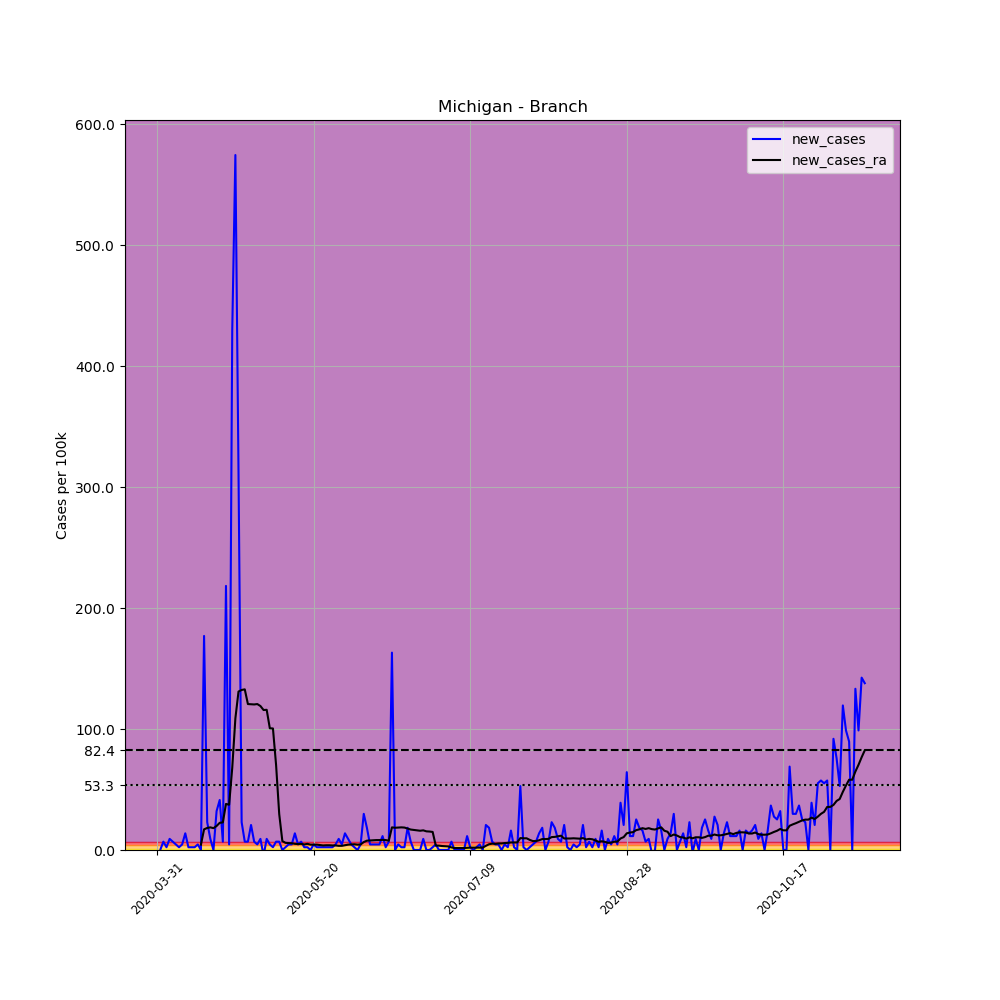

Values plotted in this chart, from the file beside it:
, date, county, state, fips, cases, deaths, COUNTY, STNAME, CTYNAME, POPESTIMATE2019, per_100k, new_cases, new_cases_ra
493988, 2020-03-31, Branch, Michigan, 26023, 2, 0, 23, Michigan, Branch, 43517, 4.596, , 
493989, 2020-04-01, Branch, Michigan, 26023, 2, 0, 23, Michigan, Branch, 43517, 4.596, 0.0, 
493990, 2020-04-02, Branch, Michigan, 26023, 5, 0, 23, Michigan, Branch, 43517, 11.49, 6.894, 
493991, 2020-04-03, Branch, Michigan, 26023, 6, 0, 23, Michigan, Branch, 43517, 13.79, 2.298, 
493992, 2020-04-04, Branch, Michigan, 26023, 10, 1, 23, Michigan, Branch, 43517, 22.98, 9.192, 
493993, 2020-04-05, Branch, Michigan, 26023, 13, 1, 23, Michigan, Branch, 43517, 29.87, 6.894, 
493994, 2020-04-06, Branch, Michigan, 26023, 15, 1, 23, Michigan, Branch, 43517, 34.47, 4.596, 
493995, 2020-04-07, Branch, Michigan, 26023, 16, 1, 23, Michigan, Branch, 43517, 36.77, 2.298, 
493996, 2020-04-08, Branch, Michigan, 26023, 18, 1, 23, Michigan, Branch, 43517, 41.36, 4.596, 
493997, 2020-04-09, Branch, Michigan, 26023, 24, 1, 23, Michigan, Branch, 43517, 55.15, 13.79, 
493998, 2020-04-10, Branch, Michigan, 26023, 25, 2, 23, Michigan, Branch, 43517, 57.45, 2.298, 
493999, 2020-04-11, Branch, Michigan, 26023, 26, 2, 23, Michigan, Branch, 43517, 59.75, 2.298, 
494000, 2020-04-12, Branch, Michigan, 26023, 27, 2, 23, Michigan, Branch, 43517, 62.04, 2.298, 
494001, 2020-04-13, Branch, Michigan, 26023, 29, 2, 23, Michigan, Branch, 43517, 66.64, 4.596, 
494002, 2020-04-14, Branch, Michigan, 26023, 29, 2, 23, Michigan, Branch, 43517, 66.64, 0.0, 4.432
494003, 2020-04-15, Branch, Michigan, 26023, 106, 4, 23, Michigan, Branch, 43517, 243.6, 176.9, 17.07
494004, 2020-04-16, Branch, Michigan, 26023, 116, 4, 23, Michigan, Branch, 43517, 266.6, 22.98, 18.22
494005, 2020-04-17, Branch, Michigan, 26023, 120, 4, 23, Michigan, Branch, 43517, 275.8, 9.192, 18.71
494006, 2020-04-18, Branch, Michigan, 26023, 120, 4, 23, Michigan, Branch, 43517, 275.8, 0.0, 18.06
494007, 2020-04-19, Branch, Michigan, 26023, 134, 7, 23, Michigan, Branch, 43517, 307.9, 32.17, 19.86
494008, 2020-04-20, Branch, Michigan, 26023, 152, 7, 23, Michigan, Branch, 43517, 349.3, 41.36, 22.49
494009, 2020-04-21, Branch, Michigan, 26023, 155, 7, 23, Michigan, Branch, 43517, 356.2, 6.894, 22.82
494010, 2020-04-22, Branch, Michigan, 26023, 250, 10, 23, Michigan, Branch, 43517, 574.5, 218.3, 38.08
494011, 2020-04-23, Branch, Michigan, 26023, 252, 10, 23, Michigan, Branch, 43517, 579.1, 4.596, 37.42
494012, 2020-04-24, Branch, Michigan, 26023, 439, 11, 23, Michigan, Branch, 43517, 1009, 429.7, 67.95
494013, 2020-04-25, Branch, Michigan, 26023, 689, 12, 23, Michigan, Branch, 43517, 1583, 574.5, 108.8
494014, 2020-04-26, Branch, Michigan, 26023, 825, 13, 23, Michigan, Branch, 43517, 1896, 312.5, 131
494015, 2020-04-27, Branch, Michigan, 26023, 835, 13, 23, Michigan, Branch, 43517, 1919, 22.98, 132.3
494016, 2020-04-28, Branch, Michigan, 26023, 838, 15, 23, Michigan, Branch, 43517, 1926, 6.894, 132.8
494017, 2020-04-29, Branch, Michigan, 26023, 841, 15, 23, Michigan, Branch, 43517, 1933, 6.894, 120.6
494018, 2020-04-30, Branch, Michigan, 26023, 850, 16, 23, Michigan, Branch, 43517, 1953, 20.68, 120.5
494019, 2020-05-01, Branch, Michigan, 26023, 853, 16, 23, Michigan, Branch, 43517, 1960, 6.894, 120.3
494020, 2020-05-02, Branch, Michigan, 26023, 855, 16, 23, Michigan, Branch, 43517, 1965, 4.596, 120.6
494021, 2020-05-03, Branch, Michigan, 26023, 859, 16, 23, Michigan, Branch, 43517, 1974, 9.192, 119
494022, 2020-05-04, Branch, Michigan, 26023, 857, 16, 23, Michigan, Branch, 43517, 1969, -4.596, 115.7
494023, 2020-05-05, Branch, Michigan, 26023, 861, 17, 23, Michigan, Branch, 43517, 1979, 9.192, 115.9
494024, 2020-05-06, Branch, Michigan, 26023, 863, 18, 23, Michigan, Branch, 43517, 1983, 4.596, 100.6
494025, 2020-05-07, Branch, Michigan, 26023, 864, 18, 23, Michigan, Branch, 43517, 1985, 2.298, 100.5
494026, 2020-05-08, Branch, Michigan, 26023, 867, 20, 23, Michigan, Branch, 43517, 1992, 6.894, 70.25
494027, 2020-05-09, Branch, Michigan, 26023, 870, 20, 23, Michigan, Branch, 43517, 1999, 6.894, 29.71
494028, 2020-05-10, Branch, Michigan, 26023, 870, 20, 23, Michigan, Branch, 43517, 1999, 0.0, 7.386
494029, 2020-05-11, Branch, Michigan, 26023, 871, 21, 23, Michigan, Branch, 43517, 2002, 2.298, 5.909
494030, 2020-05-12, Branch, Michigan, 26023, 873, 21, 23, Michigan, Branch, 43517, 2006, 4.596, 5.745
494031, 2020-05-13, Branch, Michigan, 26023, 875, 22, 23, Michigan, Branch, 43517, 2011, 4.596, 5.581
494032, 2020-05-14, Branch, Michigan, 26023, 881, 22, 23, Michigan, Branch, 43517, 2024, 13.79, 5.088
494033, 2020-05-15, Branch, Michigan, 26023, 883, 22, 23, Michigan, Branch, 43517, 2029, 4.596, 4.924
494034, 2020-05-16, Branch, Michigan, 26023, 886, 22, 23, Michigan, Branch, 43517, 2036, 6.894, 5.088
494035, 2020-05-17, Branch, Michigan, 26023, 887, 22, 23, Michigan, Branch, 43517, 2038, 2.298, 4.596
494036, 2020-05-18, Branch, Michigan, 26023, 888, 23, 23, Michigan, Branch, 43517, 2041, 2.298, 5.088
494037, 2020-05-19, Branch, Michigan, 26023, 888, 24, 23, Michigan, Branch, 43517, 2041, 0.0, 4.432
494038, 2020-05-20, Branch, Michigan, 26023, 890, 24, 23, Michigan, Branch, 43517, 2045, 4.596, 4.432
494039, 2020-05-21, Branch, Michigan, 26023, 891, 24, 23, Michigan, Branch, 43517, 2047, 2.298, 4.432
494040, 2020-05-22, Branch, Michigan, 26023, 892, 24, 23, Michigan, Branch, 43517, 2050, 2.298, 4.103
494041, 2020-05-23, Branch, Michigan, 26023, 893, 24, 23, Michigan, Branch, 43517, 2052, 2.298, 3.775
494042, 2020-05-24, Branch, Michigan, 26023, 894, 24, 23, Michigan, Branch, 43517, 2054, 2.298, 3.939
494043, 2020-05-25, Branch, Michigan, 26023, 895, 24, 23, Michigan, Branch, 43517, 2057, 2.298, 3.939
494044, 2020-05-26, Branch, Michigan, 26023, 896, 24, 23, Michigan, Branch, 43517, 2059, 2.298, 3.775
494045, 2020-05-27, Branch, Michigan, 26023, 898, 24, 23, Michigan, Branch, 43517, 2064, 4.596, 3.775
494046, 2020-05-28, Branch, Michigan, 26023, 902, 24, 23, Michigan, Branch, 43517, 2073, 9.192, 3.447
494047, 2020-05-29, Branch, Michigan, 26023, 904, 24, 23, Michigan, Branch, 43517, 2077, 4.596, 3.447
... 167 more rows
